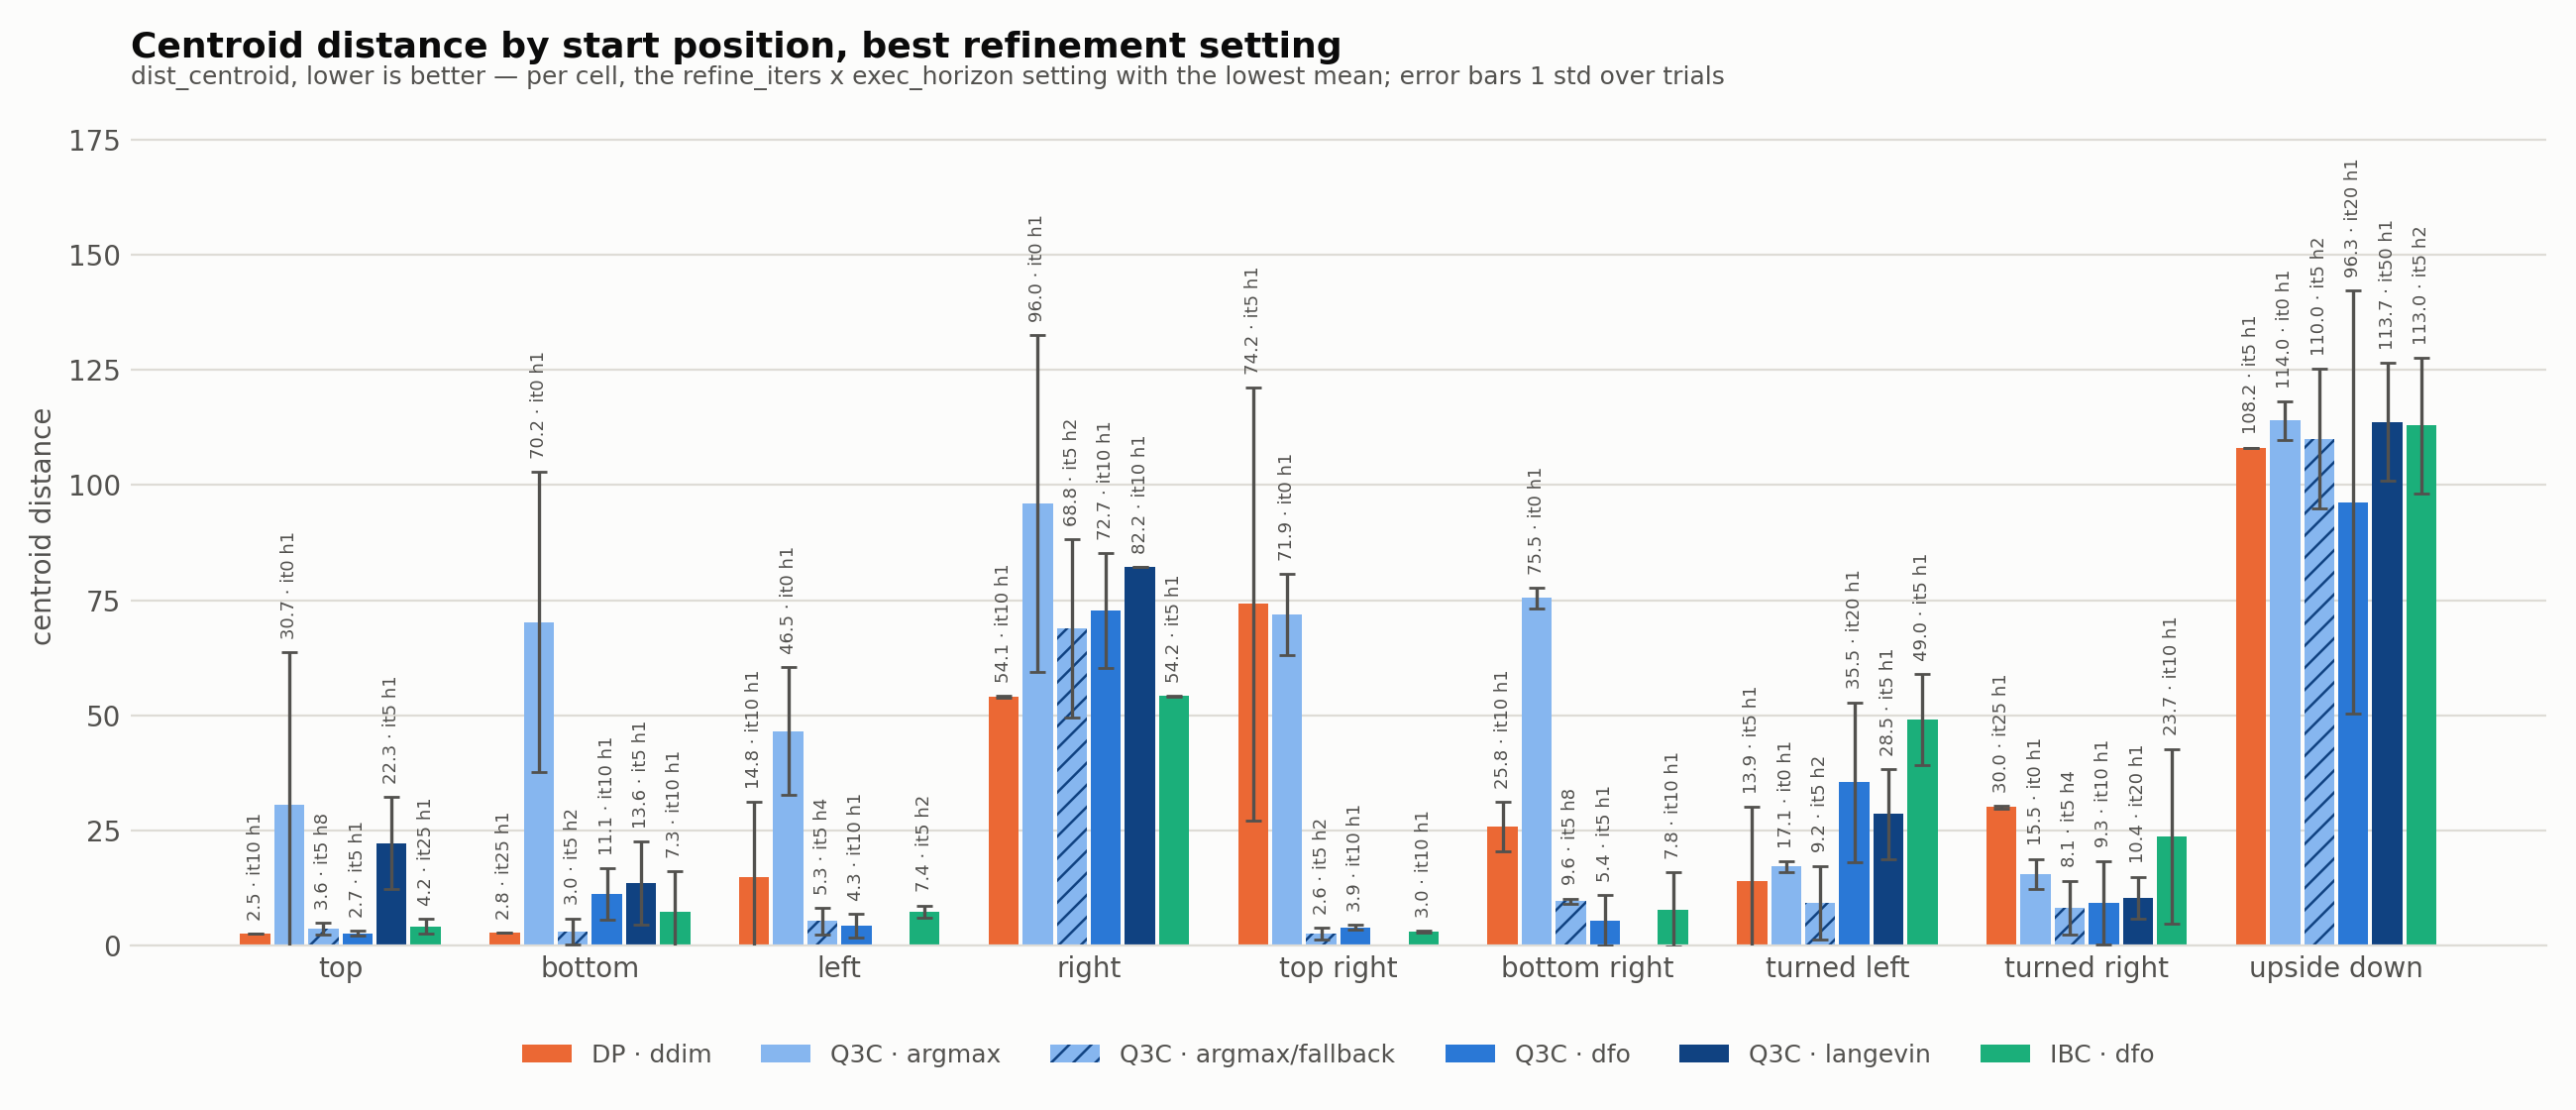

The data file committed next to this chart (first rows):
algorithm, inference, start_position, refine_iters, exec_horizon, checkpoint, metric, mean, std, n_trials, is_best
dp, ddim, top, 5, 1, g01_resnet18_s11_350k, dist, 21.01, 0.0, 1, 
dp, ddim, top, 10, 1, g01_resnet18_s11_350k, dist, 2.48, 0.0, 1, yes
dp, ddim, top, 25, 1, g01_resnet18_s11_350k, dist, 18.55, 0.0, 1, 
dp, ddim, bottom, 5, 1, g01_resnet18_s11_350k, dist, 9.03, 0.0, 1, 
dp, ddim, bottom, 10, 1, g01_resnet18_s11_350k, dist, 8.0, 0.0, 1, 
dp, ddim, bottom, 25, 1, g01_resnet18_s11_350k, dist, 2.75, 0.0, 1, yes
dp, ddim, left, 5, 1, g01_resnet18_s11_350k, dist, 54.38, 41.74, 2, 
dp, ddim, left, 10, 1, g01_resnet18_s11_350k, dist, 14.78, 16.36, 2, yes
dp, ddim, left, 25, 1, g01_resnet18_s11_350k, dist, 16.77, 16.98, 2, 
dp, ddim, right, 5, 1, g01_resnet18_s11_350k, dist, 54.71, 0.7945, 4, 
dp, ddim, right, 10, 1, g01_resnet18_s11_350k, dist, 54.06, 0.1689, 4, yes
dp, ddim, right, 25, 1, g01_resnet18_s11_350k, dist, 55.63, 2.936, 3, 
dp, ddim, top_right, 5, 1, g01_resnet18_s11_350k, dist, 74.15, 46.99, 4, yes
dp, ddim, top_right, 10, 1, g01_resnet18_s11_350k, dist, 100.3, 70.53, 3, 
dp, ddim, top_right, 25, 1, g01_resnet18_s11_350k, dist, 83.07, 31.58, 8, 
dp, ddim, bottom_right, 5, 1, g01_resnet18_s11_350k, dist, 50.76, 56.17, 3, 
dp, ddim, bottom_right, 10, 1, g01_resnet18_s11_350k, dist, 25.84, 5.377, 3, yes
dp, ddim, bottom_right, 25, 1, g01_resnet18_s11_350k, dist, 26.19, 6.437, 3, 
dp, ddim, turned_left, 5, 1, g01_resnet18_s11_350k, dist, 13.88, 16.21, 2, yes
dp, ddim, turned_left, 10, 1, g01_resnet18_s11_350k, dist, 23.33, 0.0, 1, 
dp, ddim, turned_left, 25, 1, g01_resnet18_s11_350k|g03_conv_s11_750k, dist, 19.38, 3.782, 3, 
dp, ddim, turned_right, 5, 1, g01_resnet18_s11_350k, dist, 38.45, 0.0, 1, 
dp, ddim, turned_right, 10, 1, g01_resnet18_s11_350k, dist, 75.52, 21.64, 2, 
dp, ddim, turned_right, 25, 1, g01_resnet18_s11_350k, dist, 30.02, 0.3606, 2, yes
dp, ddim, upside_down, 5, 1, g01_resnet18_s11_350k, dist, 108.2, 0.0, 1, yes
dp, ddim, upside_down, 10, 1, g01_resnet18_s11_350k, dist, 122.2, 0.0, 1, 
dp, ddim, upside_down, 25, 1, g01_resnet18_s11_350k, dist, 123, 0.0, 1, 
q3c, argmax, top, 0, 1, L2c_ch16_scratch, dist, 30.65, 33.08, 4, yes
q3c, argmax, bottom, 0, 1, L2c_ch16_scratch, dist, 70.23, 32.62, 7, yes
q3c, argmax, left, 0, 1, L1c_ch16_scratch, dist, 46.53, 13.93, 2, yes
q3c, argmax, right, 0, 1, L2c_ch16_scratch, dist, 95.97, 36.59, 2, yes
q3c, argmax, top_right, 0, 1, L2c_ch16_scratch, dist, 71.87, 8.796, 2, yes
q3c, argmax, bottom_right, 0, 1, L2c_ch16_scratch, dist, 75.46, 2.263, 2, yes
q3c, argmax, turned_left, 0, 1, L2c_ch16_scratch, dist, 17.09, 1.081, 3, yes
q3c, argmax, turned_right, 0, 1, L2c_ch16_scratch, dist, 15.49, 3.279, 3, yes
q3c, argmax, upside_down, 0, 1, L2c_ch16_scratch, dist, 114, 4.181, 4, yes
q3c, argmax_fallback, top, 5, 1, L2c_ch16_scratch, dist, 3.66, 0.9192, 2, 
q3c, argmax_fallback, top, 5, 2, L2c_ch16_scratch, dist, 17.36, 18.04, 2, 
q3c, argmax_fallback, top, 5, 4, L2c_ch16_scratch, dist, 6.445, 2.736, 2, 
q3c, argmax_fallback, top, 5, 8, L2c_ch16_scratch, dist, 3.63, 1.273, 2, yes
q3c, argmax_fallback, bottom, 5, 1, L2c_ch16_scratch, dist, 20.57, 25.75, 2, 
q3c, argmax_fallback, bottom, 5, 2, L2c_ch16_scratch, dist, 3.005, 2.864, 2, yes
q3c, argmax_fallback, bottom, 5, 4, L2c_ch16_scratch, dist, 15.96, 4.377, 2, 
q3c, argmax_fallback, bottom, 5, 8, L2c_ch16_scratch, dist, 15.88, 16.43, 3, 
q3c, argmax_fallback, left, 5, 1, L2c_ch16_scratch, dist, 22.46, 24.84, 2, 
q3c, argmax_fallback, left, 5, 2, L2c_ch16_scratch, dist, 6.945, 0.2758, 2, 
q3c, argmax_fallback, left, 5, 4, L2c_ch16_scratch, dist, 5.31, 2.871, 2, yes
q3c, argmax_fallback, left, 5, 8, L2c_ch16_scratch, dist, 35.35, 45.86, 2, 
q3c, argmax_fallback, right, 5, 1, L2c_ch16_scratch, dist, 82.62, 3.958, 4, 
q3c, argmax_fallback, right, 5, 2, L2c_ch16_scratch, dist, 68.8, 19.35, 2, yes
q3c, argmax_fallback, right, 5, 4, L2c_ch16_scratch, dist, 76.98, 4.229, 2, 
q3c, argmax_fallback, right, 5, 8, L2c_ch16_scratch, dist, 83.05, 10.34, 2, 
q3c, argmax_fallback, top_right, 5, 1, L2c_ch16_scratch, dist, 14.8, 21.41, 3, 
q3c, argmax_fallback, top_right, 5, 2, L2c_ch16_scratch, dist, 2.625, 1.252, 2, yes
q3c, argmax_fallback, top_right, 5, 4, L2c_ch16_scratch, dist, 22.92, 18.73, 3, 
q3c, argmax_fallback, top_right, 5, 8, L2c_ch16_scratch, dist, 72.74, 2.22, 2, 
q3c, argmax_fallback, bottom_right, 5, 1, L2c_ch16_scratch, dist, 24.15, 24.27, 3, 
q3c, argmax_fallback, bottom_right, 5, 2, L2c_ch16_scratch, dist, 14.03, 1.026, 3, 
q3c, argmax_fallback, bottom_right, 5, 4, L2c_ch16_scratch, dist, 14.85, 21.55, 3, 
q3c, argmax_fallback, bottom_right, 5, 8, L2c_ch16_scratch, dist, 9.635, 0.5303, 2, yes
... 115 more rows
